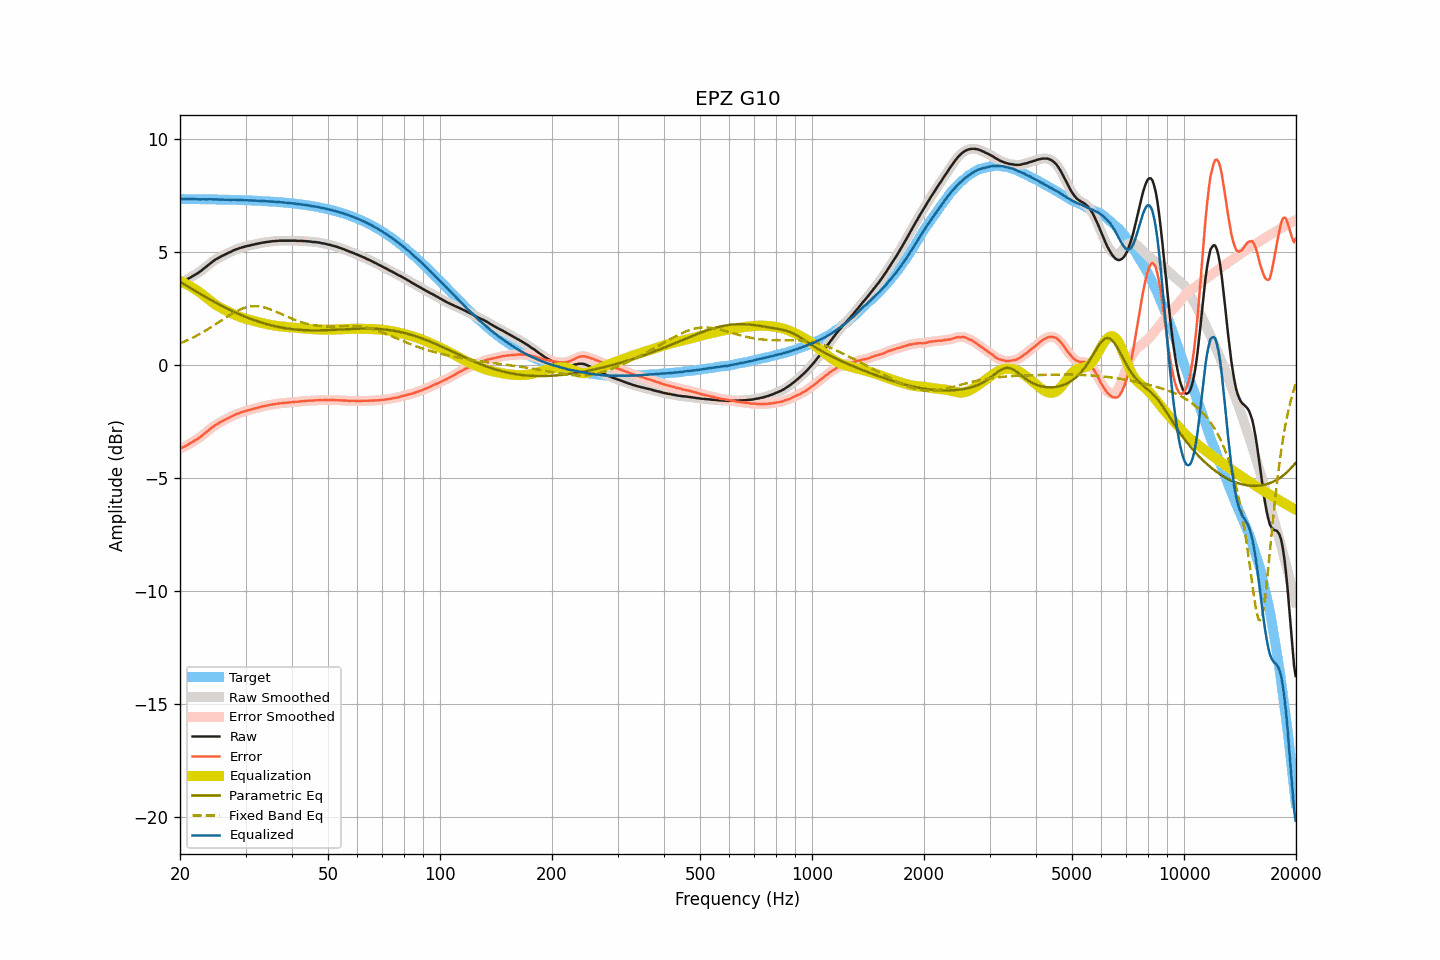

Source data for this figure (header and first rows):
frequency, raw, smoothed, error, error_smoothed, equalization, parametric_eq, fixed_band_eq, equalized_raw, equalized_smoothed, target
20.00, 3.63, 3.63, -3.70, -3.70, 3.70, 3.67, 0.95, 7.33, 7.33, 7.33
20.20, 3.66, 3.66, -3.67, -3.67, 3.67, 3.63, 0.98, 7.33, 7.33, 7.33
20.40, 3.69, 3.69, -3.64, -3.64, 3.64, 3.59, 1.01, 7.33, 7.33, 7.33
20.61, 3.72, 3.72, -3.61, -3.61, 3.60, 3.54, 1.04, 7.32, 7.32, 7.33
20.81, 3.76, 3.76, -3.57, -3.57, 3.57, 3.50, 1.07, 7.32, 7.32, 7.33
21.02, 3.80, 3.80, -3.53, -3.53, 3.53, 3.46, 1.10, 7.33, 7.32, 7.33
21.23, 3.84, 3.84, -3.49, -3.49, 3.49, 3.41, 1.13, 7.33, 7.33, 7.33
21.44, 3.88, 3.88, -3.45, -3.44, 3.45, 3.37, 1.17, 7.33, 7.33, 7.32
21.66, 3.93, 3.92, -3.40, -3.40, 3.40, 3.33, 1.20, 7.33, 7.33, 7.32
21.87, 3.97, 3.97, -3.35, -3.36, 3.36, 3.28, 1.24, 7.33, 7.33, 7.32
22.09, 4.01, 4.01, -3.31, -3.31, 3.31, 3.24, 1.27, 7.32, 7.32, 7.32
22.31, 4.05, 4.05, -3.27, -3.27, 3.27, 3.20, 1.31, 7.32, 7.32, 7.32
22.54, 4.10, 4.10, -3.22, -3.22, 3.22, 3.16, 1.35, 7.31, 7.31, 7.32
22.76, 4.15, 4.15, -3.17, -3.17, 3.17, 3.12, 1.39, 7.31, 7.32, 7.32
22.99, 4.21, 4.21, -3.11, -3.11, 3.11, 3.08, 1.43, 7.32, 7.32, 7.32
23.22, 4.27, 4.26, -3.05, -3.05, 3.05, 3.04, 1.47, 7.32, 7.32, 7.32
23.45, 4.32, 4.32, -3.00, -3.00, 3.00, 2.99, 1.52, 7.31, 7.32, 7.32
23.69, 4.38, 4.38, -2.94, -2.94, 2.94, 2.95, 1.56, 7.31, 7.32, 7.32
23.92, 4.44, 4.44, -2.88, -2.88, 2.88, 2.91, 1.60, 7.32, 7.31, 7.31
24.16, 4.50, 4.50, -2.82, -2.82, 2.82, 2.87, 1.65, 7.32, 7.32, 7.31
24.40, 4.55, 4.55, -2.76, -2.76, 2.77, 2.83, 1.69, 7.31, 7.32, 7.31
24.65, 4.60, 4.60, -2.71, -2.71, 2.71, 2.80, 1.74, 7.31, 7.31, 7.31
24.89, 4.65, 4.65, -2.66, -2.66, 2.67, 2.76, 1.79, 7.31, 7.31, 7.31
25.14, 4.69, 4.69, -2.62, -2.62, 2.62, 2.72, 1.83, 7.31, 7.31, 7.31
25.39, 4.73, 4.73, -2.58, -2.58, 2.58, 2.68, 1.88, 7.31, 7.31, 7.31
25.65, 4.77, 4.77, -2.54, -2.54, 2.54, 2.64, 1.93, 7.30, 7.30, 7.31
25.91, 4.81, 4.81, -2.50, -2.50, 2.50, 2.61, 1.98, 7.31, 7.30, 7.30
26.16, 4.84, 4.84, -2.46, -2.46, 2.46, 2.57, 2.02, 7.30, 7.30, 7.30
26.43, 4.88, 4.88, -2.42, -2.42, 2.42, 2.53, 2.07, 7.30, 7.30, 7.30
26.69, 4.91, 4.91, -2.39, -2.39, 2.39, 2.50, 2.11, 7.29, 7.30, 7.30
26.96, 4.95, 4.94, -2.35, -2.35, 2.35, 2.46, 2.16, 7.30, 7.29, 7.30
27.23, 4.98, 4.98, -2.32, -2.32, 2.32, 2.43, 2.20, 7.29, 7.29, 7.30
27.50, 5.01, 5.01, -2.29, -2.28, 2.28, 2.39, 2.25, 7.29, 7.29, 7.29
27.77, 5.05, 5.05, -2.24, -2.25, 2.25, 2.36, 2.29, 7.30, 7.29, 7.29
28.05, 5.08, 5.08, -2.21, -2.21, 2.21, 2.33, 2.33, 7.29, 7.29, 7.29
28.33, 5.11, 5.11, -2.18, -2.18, 2.18, 2.30, 2.37, 7.29, 7.29, 7.29
28.62, 5.13, 5.13, -2.16, -2.15, 2.16, 2.26, 2.40, 7.28, 7.29, 7.29
28.90, 5.16, 5.16, -2.13, -2.13, 2.13, 2.23, 2.43, 7.29, 7.28, 7.28
29.19, 5.18, 5.18, -2.10, -2.10, 2.10, 2.20, 2.47, 7.28, 7.28, 7.28
29.48, 5.20, 5.20, -2.08, -2.08, 2.08, 2.17, 2.49, 7.28, 7.28, 7.28
29.78, 5.22, 5.22, -2.06, -2.06, 2.06, 2.14, 2.52, 7.27, 7.28, 7.28
30.08, 5.24, 5.24, -2.04, -2.04, 2.04, 2.11, 2.54, 7.27, 7.27, 7.27
30.38, 5.26, 5.25, -2.01, -2.02, 2.02, 2.08, 2.56, 7.27, 7.27, 7.27
30.68, 5.27, 5.27, -2.00, -2.00, 2.00, 2.06, 2.57, 7.26, 7.27, 7.27
30.99, 5.29, 5.29, -1.98, -1.98, 1.98, 2.03, 2.58, 7.26, 7.26, 7.26
31.30, 5.31, 5.30, -1.95, -1.96, 1.96, 2.00, 2.59, 7.26, 7.26, 7.26
31.61, 5.32, 5.32, -1.94, -1.94, 1.94, 1.98, 2.59, 7.26, 7.26, 7.26
31.93, 5.34, 5.34, -1.92, -1.92, 1.92, 1.95, 2.59, 7.26, 7.25, 7.26
32.24, 5.35, 5.35, -1.90, -1.90, 1.90, 1.93, 2.59, 7.25, 7.25, 7.25
32.57, 5.37, 5.37, -1.88, -1.88, 1.88, 1.91, 2.58, 7.25, 7.25, 7.25
32.89, 5.38, 5.38, -1.87, -1.86, 1.86, 1.88, 2.57, 7.24, 7.25, 7.24
33.22, 5.40, 5.40, -1.84, -1.85, 1.85, 1.86, 2.56, 7.24, 7.24, 7.24
33.55, 5.41, 5.41, -1.83, -1.83, 1.83, 1.84, 2.54, 7.24, 7.24, 7.24
33.89, 5.42, 5.42, -1.82, -1.81, 1.81, 1.82, 2.53, 7.23, 7.23, 7.23
34.23, 5.43, 5.43, -1.80, -1.80, 1.80, 1.80, 2.51, 7.23, 7.23, 7.23
34.57, 5.44, 5.44, -1.79, -1.79, 1.78, 1.78, 2.48, 7.22, 7.22, 7.22
34.92, 5.45, 5.45, -1.77, -1.77, 1.77, 1.76, 2.46, 7.22, 7.22, 7.22
35.27, 5.46, 5.46, -1.76, -1.76, 1.76, 1.74, 2.43, 7.22, 7.22, 7.21
35.62, 5.47, 5.47, -1.74, -1.74, 1.75, 1.72, 2.40, 7.21, 7.21, 7.21
35.97, 5.47, 5.47, -1.74, -1.73, 1.73, 1.71, 2.37, 7.20, 7.20, 7.20
... 635 more rows
